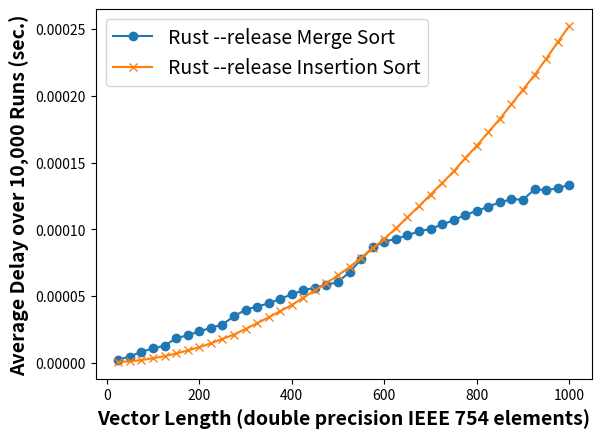

Reproduce this figure in Python.
# Figure 2: Rust Merge Sort vs Insertion Sort

import matplotlib.pyplot as plt
y = [25, 50, 75, 100, 125, 150, 175, 200, 225, 250, 275, 300, 325, 350, 375, 400, 425, 450, 475, 500, 525, 550, 575, 600, 625, 650, 675, 700, 725, 750, 775, 800, 825, 850, 875, 900, 925, 950, 975, 1000]
p1, = plt.plot(y, [0.0000025069999999995133, 0.000004690199999999685, 0.000008465899999999058, 0.000010802099999998427, 0.000012899599999999606, 0.00001848339999999817, 0.00002069819999999687, 0.00002359469999999719, 0.000026232599999999644, 0.000028722199999997893, 0.00003495020000000112, 0.00003971630000000146, 0.00004219399999999422, 0.0000445814999999987, 0.00004789399999999923, 0.000051421900000004936, 0.00005429070000000391, 0.0000564377999999976, 0.00005840309999999883, 0.00006068589999999328, 0.00006791740000000519, 0.00007762970000000625, 0.00008664719999999839, 0.00009077219999999804, 0.00009291909999999187, 0.00009547369999999563, 0.00009858549999999871, 0.00010029059999999673, 0.00010364470000000159, 0.00010673520000000371, 0.00011089200000000383, 0.00011368059999999009, 0.00011706539999999648, 0.00012019909999999416, 0.0001225186999999993, 0.00012225039999999056, 0.00012987680000000045, 0.0001295523999999991, 0.0001306074000000081, 0.00013357620000000733], label='Rust --release Merge Sort', marker='o')
p2, = plt.plot(y, [0.0000007193000000000628, 0.0000011098999999998678, 0.0000021437999999997426, 0.0000034808000000000434, 0.0000050660999999996126, 0.000007063199999999595, 0.000009328599999998845, 0.000011788599999998622, 0.000014653499999999168, 0.000017976199999997726, 0.000021213999999997453, 0.00002538579999999821, 0.000029708899999999694, 0.00003413599999999981, 0.00003874010000000028, 0.00004335840000000094, 0.00004883449999999983, 0.000054335200000003145, 0.00005964729999999732, 0.0000655810999999982, 0.00007179489999999957, 0.00007881390000000237, 0.00008578530000000591, 0.0000929776999999951, 0.00010065479999999991, 0.00010902040000000446, 0.00011725009999999894, 0.00012603389999999757, 0.00013455230000000178, 0.0001433976999999989, 0.00015328279999999632, 0.0001625996000000012, 0.00017277810000000532, 0.00018272569999999746, 0.00019372030000000358, 0.00020464200000000328, 0.00021558159999999975, 0.00022766010000000337, 0.00024021359999999869, 0.0002522960000000022], label='Rust --release Insertion Sort', marker='x')


# [redacted]

plt.legend(handles=[p1, p2], fontsize='14')

plt.ylabel('Average Delay over 10,000 Runs (sec.)', fontsize='14', fontweight='bold')
plt.xlabel('Vector Length (double precision IEEE 754 elements)', fontsize='14', fontweight='bold')
plt.show()